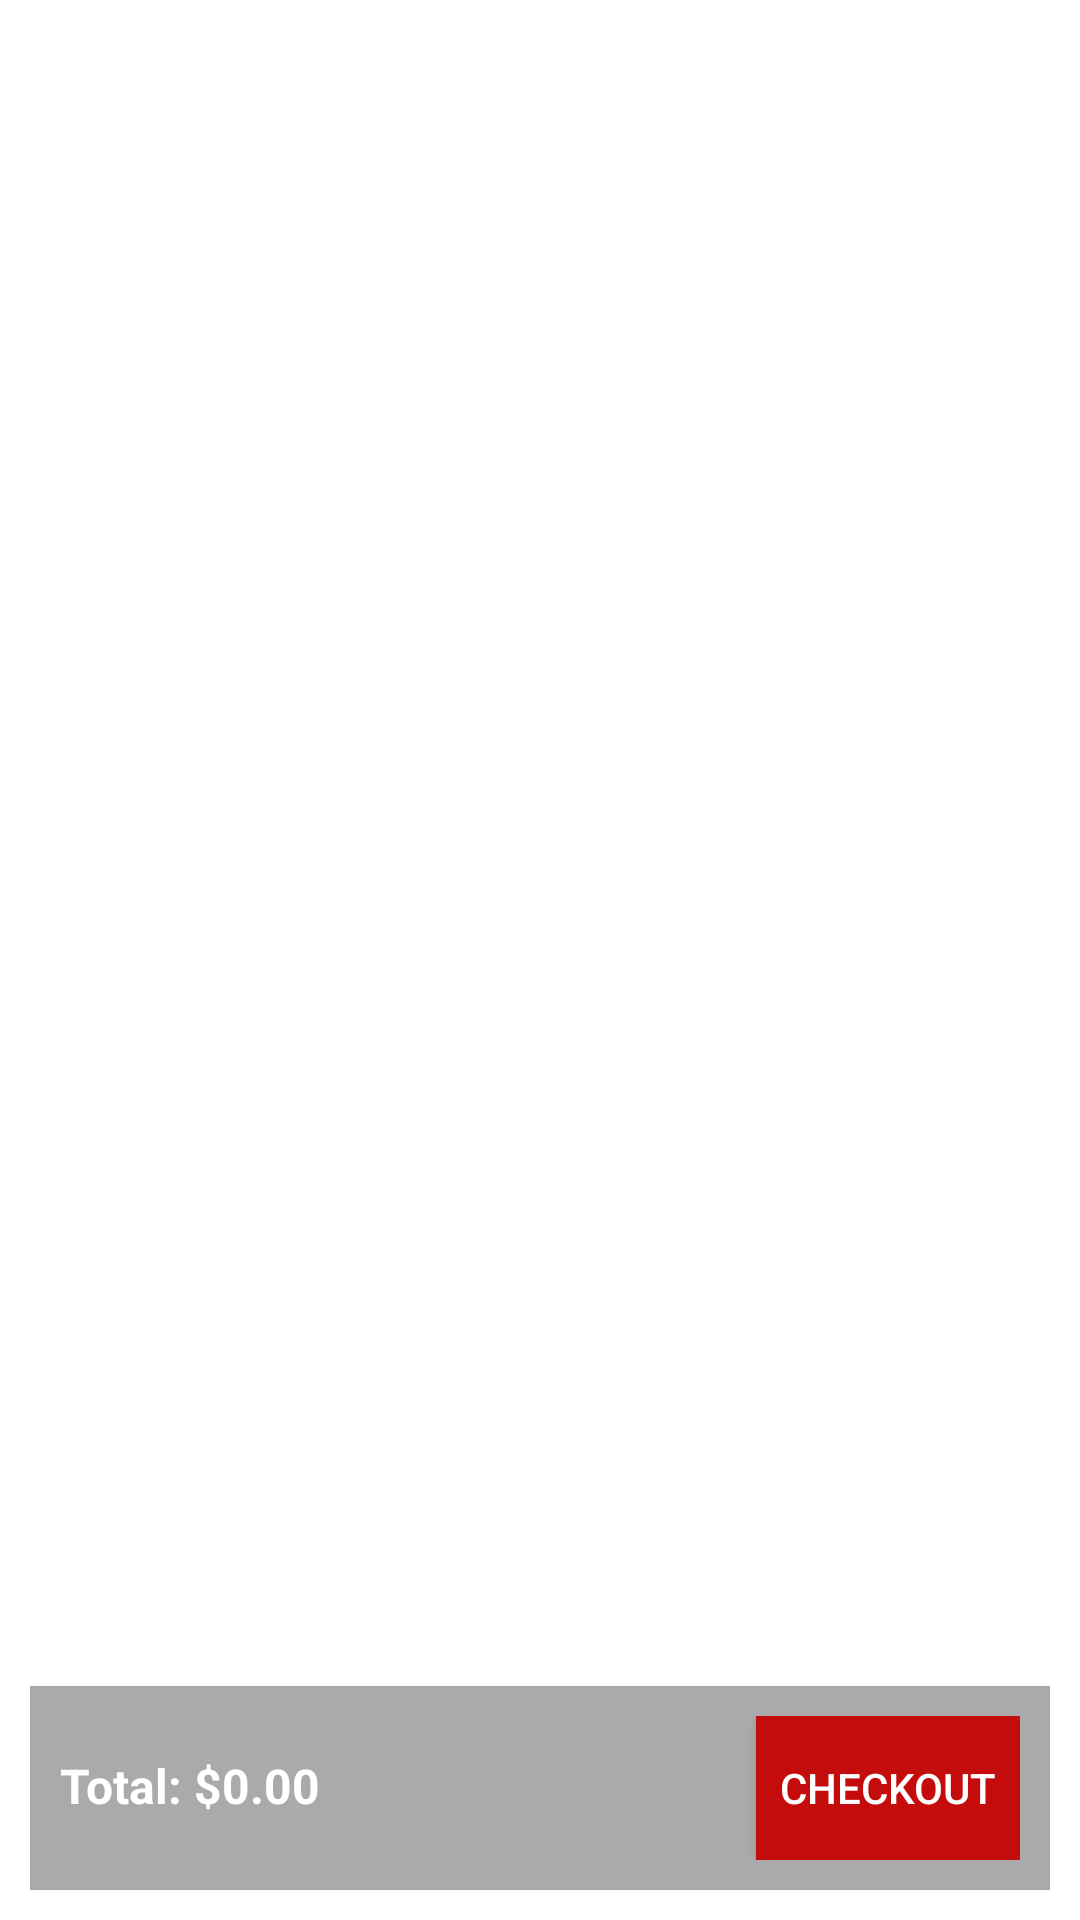

Reconstruct the res/layout file that produces this screen, plus the resources it refers to.
<!-- AndroidManifest.xml: application theme Theme.App28 -->
<!-- res/layout/fragment_cart.xml -->
<?xml version="1.0" encoding="utf-8"?>
<LinearLayout xmlns:android="http://schemas.android.com/apk/res/android"
    android:layout_width="match_parent"
    android:layout_height="match_parent"
    android:orientation="vertical"
    android:padding="10dp"
    android:background="@android:color/white">

    <androidx.recyclerview.widget.RecyclerView
        android:id="@+id/recyclerViewCart"
        android:layout_width="match_parent"
        android:layout_height="0dp"
        android:layout_weight="1"
        android:paddingBottom="10dp"/>

    <LinearLayout
        android:layout_width="match_parent"
        android:layout_height="wrap_content"
        android:orientation="horizontal"
        android:padding="10dp"
        android:background="@android:color/darker_gray">

        <TextView
            android:id="@+id/textViewTotal"
            android:layout_width="0dp"
            android:layout_height="wrap_content"
            android:layout_weight="1"
            android:text="Total: $0.00"
            android:textSize="16sp"
            android:textStyle="bold"
            android:textColor="@android:color/white"/>

        <Button
            android:id="@+id/buttonCheckout"
            android:layout_width="wrap_content"
            android:layout_height="wrap_content"
            android:background="@color/white"
            android:backgroundTint="@color/title2"
            android:text="Checkout"
            android:textColor="@android:color/white" />
    </LinearLayout>

</LinearLayout>
<!-- resources referenced by this layout -->
<resources>
  <color name="title2">#C40C0C</color>
  <color name="white">#FFFFFFFF</color>
  <style name="Theme.App28" parent="Base.Theme.App28" />
  <style name="Base.Theme.App28" parent="Theme.Material3.DayNight.NoActionBar">
          
          
      </style>
</resources>
